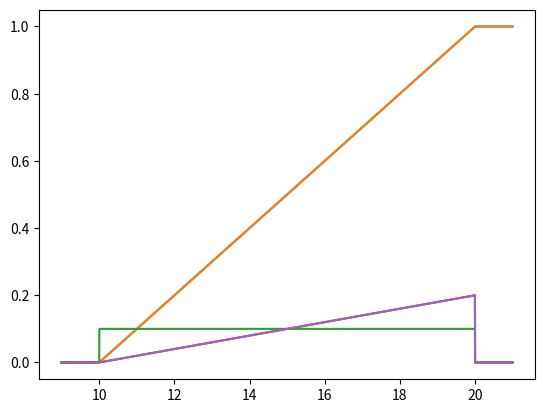

Write Python code to recreate this figure.
import matplotlib.pyplot as plt
import numpy as np

nz = 10000
cell_size = 10.0
sat = 0.25
bot = 10.0
h = bot + sat * cell_size
top = bot + cell_size
deltaz = top - bot

z = np.linspace(bot, h, nz + 1)

ss = 1.0

ss_fd = 0.0
for idx in range(nz):
    z0, z1 = z[idx], z[idx + 1]
    dz = z1 - z0
    rho = ss * dz
    psi = h - z0 - 0.5 * dz
    ss_fd += rho * psi
print(ss_fd)

psi_avg = h - bot - deltaz * sat / 2
psi_avg

ss * deltaz * sat * (h - bot - sat * (top - bot) / 2)

ss * deltaz * sat * (h - bot)

def quad_sat(x, tp, bt, omega=0.1):
    if isinstance(x, float):
        x = np.array([x], dtype=float)
    elif isinstance(x, (list, tuple)):
        x = np.array(x, dtype=float)

    y = np.zeros(x.shape, dtype=z.dtype)
    dz = tp - bt
    br = (x - bt) / dz
    br[x < bt] = 0.0
    br[x > tp] = 1.0

    if omega == 0:
        y[:] = br
    else:
        av = 1.0 / (1.0 - omega)

        idx = br < omega
        y[idx] = 0.5 * av * br[idx] ** 2.0 / omega

        idx = (br >= omega) & (br < 1.0 - omega)
        y[idx] = av * br[idx] + 0.5 * (1.0 - av)

        idx = br >= 1.0 - omega
        y[idx] = 1.0 - ((0.5 * av * (1.0 - br[idx]) ** 2) / omega)

    return y

def quad_sat_derv_fd(x, tp, bt, omega=0.1, power=1):
    dx = 1e-6
    derv = np.zeros(x.shape, dtype=x.dtype)
    for idx, xx in enumerate(x):
        xx0, xx1 = xx - dx, xx + dx
        y0 = quad_sat(xx0, tp, bt, omega=omega)
        y1 = quad_sat(xx1, tp, bt, omega=omega)
        derv[idx] = (y1**power - y0**power) / (2 * dx)
    return derv

harr = np.linspace(bot - 1.0, top + 1.0, nz)
omega = 1e-6

sat_lin = quad_sat(harr, top, bot, omega=0.0)
sat_lin.mean()

sat = quad_sat(harr, top, bot, omega=omega)
sat

plt.plot(harr, sat_lin)
plt.plot(harr, sat)

sat_derv = quad_sat_derv_fd(harr, top, bot, power=1, omega=omega)

plt.plot(harr, sat_derv)

plt.plot(harr, quad_sat_derv_fd(harr, top, bot, power=2, omega=omega))

plt.plot(harr, 2 * sat * sat_derv)

